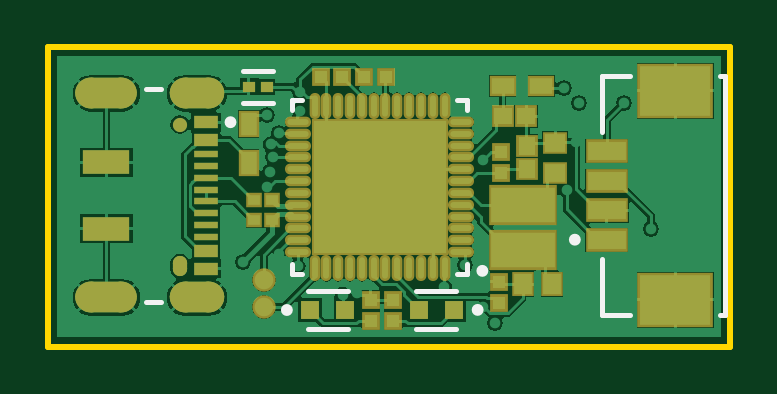
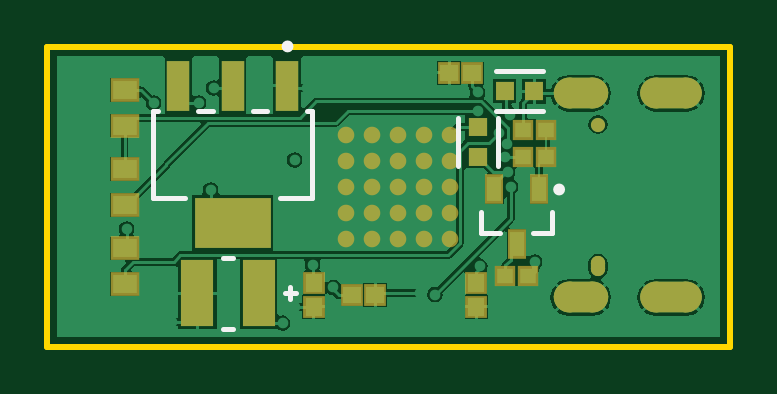
Circuit board: 9 layer files. Board 28.9 x 12.7 mm.
- bottom_copper: DAP-Link.GBL (18976 bytes)
- bottom_silk: DAP-Link.GBO (945 bytes)
- paste: DAP-Link.GBP (1202 bytes)
- bottom_mask: DAP-Link.GBS (2987 bytes)
- outline: DAP-Link.GM1 (401 bytes)
- top_copper: DAP-Link.GTL (27474 bytes)
- top_silk: DAP-Link.GTO (1201 bytes)
- paste: DAP-Link.GTP (2787 bytes)
- top_mask: DAP-Link.GTS (4567 bytes)

=== bottom_copper: DAP-Link.GBL (18976 bytes, source omitted) ===
=== bottom_silk: DAP-Link.GBO ===
G04*
G04 #@! TF.GenerationSoftware,Altium Limited,Altium Designer,22.10.1 (41)*
G04*
G04 Layer_Color=32896*
%FSLAX44Y44*%
%MOMM*%
G71*
G04*
G04 #@! TF.SameCoordinates,6AC466C0-41EF-44D2-8528-C36EB44BF29F*
G04*
G04*
G04 #@! TF.FilePolarity,Positive*
G04*
G01*
G75*
%ADD10C,0.2500*%
%ADD11C,0.2000*%
D10*
X38622Y2503D02*
G03*
X38622Y2503I-1250J0D01*
G01*
X153589Y63066D02*
G03*
X153589Y63066I-1250J0D01*
G01*
D11*
X63382Y12506D02*
Y32627D01*
X80382Y12506D02*
Y32627D01*
X62372Y-15997D02*
X70372D01*
Y-6996D01*
X40372Y-15997D02*
X48372D01*
X40372D02*
Y-6996D01*
X148592Y-41437D02*
X153592D01*
X151092Y-43937D02*
Y-38937D01*
X175342Y-26437D02*
X179842D01*
X175342Y-56437D02*
X179842D01*
X44041Y52630D02*
X64163D01*
X44041Y35630D02*
X64163D01*
X142090Y35816D02*
X144089D01*
X161089D02*
X167090D01*
X184090D02*
X190089D01*
X207090D02*
X209090D01*
Y-1184D02*
Y35816D01*
X142090Y-1184D02*
X155590D01*
X195590D02*
X209090D01*
X142090D02*
Y35816D01*
M02*

=== paste: DAP-Link.GBP ===
G04*
G04 #@! TF.GenerationSoftware,Altium Limited,Altium Designer,22.10.1 (41)*
G04*
G04 Layer_Color=128*
%FSLAX44Y44*%
%MOMM*%
G71*
G04*
G04 #@! TF.SameCoordinates,6AC466C0-41EF-44D2-8528-C36EB44BF29F*
G04*
G04*
G04 #@! TF.FilePolarity,Positive*
G04*
G01*
G75*
%ADD19R,0.7600X0.7200*%
%ADD28R,0.7200X0.7600*%
%ADD58R,0.8121X0.7581*%
%ADD59R,0.7000X0.6500*%
%ADD60R,0.6000X1.0500*%
%ADD61R,1.0000X0.8000*%
%ADD62R,1.4000X2.8000*%
%ADD63R,0.7581X0.8121*%
%ADD64R,3.2500X2.1500*%
%ADD65R,0.9500X2.1500*%
D19*
X74143Y51816D02*
D03*
X83943D02*
D03*
X125042Y-42164D02*
D03*
X115242D02*
D03*
D28*
X72375Y-37264D02*
D03*
Y-47064D02*
D03*
X141340Y-37264D02*
D03*
Y-47064D02*
D03*
D58*
X71882Y16297D02*
D03*
Y28837D02*
D03*
D59*
X60122Y-34249D02*
D03*
X50622D02*
D03*
X52502Y16256D02*
D03*
X43002D02*
D03*
X43002Y27759D02*
D03*
X52502D02*
D03*
D60*
X55372Y-20496D02*
D03*
X64872Y2503D02*
D03*
X45872D02*
D03*
D61*
X221342Y11056D02*
D03*
Y-3944D02*
D03*
X221342Y-37446D02*
D03*
Y-22446D02*
D03*
Y29559D02*
D03*
Y44559D02*
D03*
D62*
X164592Y-41437D02*
D03*
X190592D02*
D03*
D63*
X47832Y44130D02*
D03*
X60372D02*
D03*
D64*
X175590Y-11684D02*
D03*
D65*
X198589Y46316D02*
D03*
X175590D02*
D03*
X152590D02*
D03*
M02*

=== bottom_mask: DAP-Link.GBS (2987 bytes, source withheld) ===
=== outline: DAP-Link.GM1 ===
G04*
G04 #@! TF.GenerationSoftware,Altium Limited,Altium Designer,22.10.1 (41)*
G04*
G04 Layer_Color=16711935*
%FSLAX44Y44*%
%MOMM*%
G71*
G04*
G04 #@! TF.SameCoordinates,6AC466C0-41EF-44D2-8528-C36EB44BF29F*
G04*
G04*
G04 #@! TF.FilePolarity,Positive*
G04*
G01*
G75*
%ADD70C,0.2540*%
D70*
X-35000Y63000D02*
X254000D01*
Y-64000D02*
Y63000D01*
X-35000Y-64000D02*
X254000D01*
X-35000D02*
Y63000D01*
M02*

=== top_copper: DAP-Link.GTL (27474 bytes, source omitted) ===
=== top_silk: DAP-Link.GTO ===
G04*
G04 #@! TF.GenerationSoftware,Altium Limited,Altium Designer,22.10.1 (41)*
G04*
G04 Layer_Color=65535*
%FSLAX44Y44*%
%MOMM*%
G71*
G04*
G04 #@! TF.SameCoordinates,6AC466C0-41EF-44D2-8528-C36EB44BF29F*
G04*
G04*
G04 #@! TF.FilePolarity,Positive*
G04*
G01*
G75*
%ADD10C,0.2500*%
%ADD11C,0.2000*%
D10*
X43710Y30984D02*
G03*
X43710Y30984I-1250J0D01*
G01*
X189480Y-18750D02*
G03*
X189480Y-18750I-1250J0D01*
G01*
X148331Y-48467D02*
G03*
X148331Y-48467I-1250J0D01*
G01*
X67574Y-48514D02*
G03*
X67574Y-48514I-1250J0D01*
G01*
X150324Y-31944D02*
G03*
X150324Y-31944I-1250J0D01*
G01*
D11*
X6710Y45184D02*
X12960D01*
X6710Y-45216D02*
X12960D01*
X249733Y50750D02*
X251733D01*
X249733Y-50750D02*
X251733D01*
X199733Y50750D02*
X211733D01*
X199733Y-50750D02*
X211733D01*
X199733D02*
Y-26750D01*
Y26749D02*
Y50749D01*
X251733Y-50750D02*
Y50749D01*
X121081Y-56467D02*
X138081D01*
X121081Y-40467D02*
X138081D01*
X75074Y-40514D02*
X92074D01*
X75074Y-56514D02*
X92074D01*
X138324Y40556D02*
X142574D01*
Y36306D02*
Y40556D01*
X68574D02*
X72824D01*
X68574Y36306D02*
Y40556D01*
Y-33444D02*
Y-29194D01*
Y-33444D02*
X72824D01*
X138324D02*
X142574D01*
Y-29194D01*
X47638Y39250D02*
X60362D01*
X47638Y52750D02*
X60362D01*
M02*

=== paste: DAP-Link.GTP ===
G04*
G04 #@! TF.GenerationSoftware,Altium Limited,Altium Designer,22.10.1 (41)*
G04*
G04 Layer_Color=8421504*
%FSLAX44Y44*%
%MOMM*%
G71*
G04*
G04 #@! TF.SameCoordinates,6AC466C0-41EF-44D2-8528-C36EB44BF29F*
G04*
G04*
G04 #@! TF.FilePolarity,Positive*
G04*
G01*
G75*
%ADD12R,0.7000X0.9500*%
%ADD13R,2.0000X1.0000*%
%ADD14R,1.0000X0.2700*%
%ADD15R,1.0000X0.5200*%
%ADD16R,0.5000X0.4500*%
%ADD17R,0.5500X0.5500*%
%ADD18R,0.9500X0.7000*%
%ADD19R,0.7600X0.7200*%
%ADD20R,3.0000X2.1000*%
%ADD21R,1.6000X0.8000*%
%ADD22C,0.7870*%
%ADD23R,2.7000X1.5000*%
%ADD24R,0.8500X0.7500*%
%ADD25R,0.7500X0.8500*%
%ADD26R,0.5500X0.5500*%
%ADD27R,0.8000X0.8000*%
%ADD28R,0.7200X0.7600*%
%ADD29R,5.6000X5.6000*%
%ADD30O,0.2500X0.9000*%
%ADD31O,0.9000X0.2500*%
%ADD32R,0.5153X0.4725*%
D12*
X50212Y13726D02*
D03*
Y30226D02*
D03*
D13*
X-10040Y-14016D02*
D03*
Y13984D02*
D03*
D14*
X31960Y-17516D02*
D03*
Y-12516D02*
D03*
Y-7516D02*
D03*
Y-2517D02*
D03*
Y2483D02*
D03*
Y7484D02*
D03*
Y12484D02*
D03*
Y17484D02*
D03*
D15*
Y-23516D02*
D03*
Y-31016D02*
D03*
Y23484D02*
D03*
Y30984D02*
D03*
D16*
X52321Y-10414D02*
D03*
X59821D02*
D03*
X52321Y-1911D02*
D03*
X59821D02*
D03*
D17*
X80630Y50058D02*
D03*
X89629D02*
D03*
X99132D02*
D03*
X108132D02*
D03*
D18*
X157612Y46293D02*
D03*
X174112D02*
D03*
D19*
X157926Y33441D02*
D03*
X167726D02*
D03*
D20*
X230733Y44250D02*
D03*
Y-44250D02*
D03*
D21*
X201733Y18750D02*
D03*
Y6250D02*
D03*
Y-6250D02*
D03*
Y-18750D02*
D03*
D22*
X56642Y-35814D02*
D03*
Y-47244D02*
D03*
D23*
X166326Y-4064D02*
D03*
Y-23064D02*
D03*
D24*
X179977Y22188D02*
D03*
Y9689D02*
D03*
D25*
X166079Y-37567D02*
D03*
X178579D02*
D03*
D26*
X101826Y-44217D02*
D03*
Y-53217D02*
D03*
X111329Y-44217D02*
D03*
Y-53217D02*
D03*
X156326Y-36567D02*
D03*
Y-45567D02*
D03*
X156972Y9438D02*
D03*
Y18439D02*
D03*
D27*
X122081Y-48467D02*
D03*
X137081D02*
D03*
X76074Y-48514D02*
D03*
X91074D02*
D03*
D28*
X167974Y11039D02*
D03*
Y20838D02*
D03*
D29*
X105574Y3556D02*
D03*
D30*
X133074Y-30944D02*
D03*
X128074D02*
D03*
X123074D02*
D03*
X118074D02*
D03*
X113074D02*
D03*
X108074D02*
D03*
X103074D02*
D03*
X98074D02*
D03*
X93074D02*
D03*
X88074D02*
D03*
X83074D02*
D03*
X78074D02*
D03*
Y38056D02*
D03*
X83074D02*
D03*
X88074D02*
D03*
X93074D02*
D03*
X98074D02*
D03*
X103074D02*
D03*
X108074D02*
D03*
X113074D02*
D03*
X118074D02*
D03*
X123074D02*
D03*
X128074D02*
D03*
X133074D02*
D03*
D31*
X71074Y-23944D02*
D03*
Y-18944D02*
D03*
Y-13944D02*
D03*
Y-8944D02*
D03*
Y-3944D02*
D03*
Y1056D02*
D03*
Y6056D02*
D03*
Y11056D02*
D03*
Y16056D02*
D03*
Y21056D02*
D03*
Y26056D02*
D03*
Y31056D02*
D03*
X140074D02*
D03*
Y26056D02*
D03*
Y21056D02*
D03*
Y16056D02*
D03*
Y11056D02*
D03*
Y6056D02*
D03*
Y1056D02*
D03*
Y-3944D02*
D03*
Y-8944D02*
D03*
Y-13944D02*
D03*
Y-18944D02*
D03*
Y-23944D02*
D03*
D32*
X50214Y46000D02*
D03*
X57786D02*
D03*
M02*

=== top_mask: DAP-Link.GTS ===
G04*
G04 #@! TF.GenerationSoftware,Altium Limited,Altium Designer,22.10.1 (41)*
G04*
G04 Layer_Color=8388736*
%FSLAX44Y44*%
%MOMM*%
G71*
G04*
G04 #@! TF.SameCoordinates,6AC466C0-41EF-44D2-8528-C36EB44BF29F*
G04*
G04*
G04 #@! TF.FilePolarity,Negative*
G04*
G01*
G75*
%ADD13R,2.0000X1.0000*%
%ADD14R,1.0000X0.2700*%
%ADD15R,1.0000X0.5200*%
%ADD27R,0.8000X0.8000*%
%ADD32R,0.5153X0.4725*%
%ADD33R,0.9032X1.1532*%
%ADD34R,0.7032X0.6532*%
%ADD35R,0.7532X0.7532*%
%ADD36R,1.1532X0.9032*%
%ADD37R,0.9632X0.9232*%
%ADD38R,3.2032X2.3032*%
%ADD39R,1.8032X1.0032*%
%ADD40C,0.9902*%
%ADD41R,2.9032X1.7032*%
%ADD42R,1.0532X0.9532*%
%ADD43R,0.9532X1.0532*%
%ADD44R,0.7532X0.7532*%
%ADD45R,0.9232X0.9632*%
%ADD46R,5.8032X5.8032*%
%ADD47O,0.4532X1.1032*%
%ADD48O,1.1032X0.4532*%
G04:AMPARAMS|DCode=49|XSize=0.85mm|YSize=0.6mm|CornerRadius=0.3mm|HoleSize=0mm|Usage=FLASHONLY|Rotation=270.000|XOffset=0mm|YOffset=0mm|HoleType=Round|Shape=RoundedRectangle|*
%AMROUNDEDRECTD49*
21,1,0.8500,0.0000,0,0,270.0*
21,1,0.2500,0.6000,0,0,270.0*
1,1,0.6000,0.0000,-0.1250*
1,1,0.6000,0.0000,0.1250*
1,1,0.6000,0.0000,0.1250*
1,1,0.6000,0.0000,-0.1250*
%
%ADD49ROUNDEDRECTD49*%
%ADD50C,0.6000*%
G04:AMPARAMS|DCode=51|XSize=1.3mm|YSize=2.6mm|CornerRadius=0.65mm|HoleSize=0mm|Usage=FLASHONLY|Rotation=270.000|XOffset=0mm|YOffset=0mm|HoleType=Round|Shape=RoundedRectangle|*
%AMROUNDEDRECTD51*
21,1,1.3000,1.3000,0,0,270.0*
21,1,0.0000,2.6000,0,0,270.0*
1,1,1.3000,-0.6500,0.0000*
1,1,1.3000,-0.6500,0.0000*
1,1,1.3000,0.6500,0.0000*
1,1,1.3000,0.6500,0.0000*
%
%ADD51ROUNDEDRECTD51*%
G04:AMPARAMS|DCode=52|XSize=1.3mm|YSize=2.3mm|CornerRadius=0.65mm|HoleSize=0mm|Usage=FLASHONLY|Rotation=270.000|XOffset=0mm|YOffset=0mm|HoleType=Round|Shape=RoundedRectangle|*
%AMROUNDEDRECTD52*
21,1,1.3000,1.0000,0,0,270.0*
21,1,0.0000,2.3000,0,0,270.0*
1,1,1.3000,-0.5000,0.0000*
1,1,1.3000,-0.5000,0.0000*
1,1,1.3000,0.5000,0.0000*
1,1,1.3000,0.5000,0.0000*
%
%ADD52ROUNDEDRECTD52*%
%ADD53C,0.7032*%
D13*
X-10040Y-14016D02*
D03*
Y13984D02*
D03*
D14*
X31960Y-17516D02*
D03*
Y-12516D02*
D03*
Y-7516D02*
D03*
Y-2517D02*
D03*
Y2483D02*
D03*
Y7484D02*
D03*
Y12484D02*
D03*
Y17484D02*
D03*
D15*
Y-23516D02*
D03*
Y-31016D02*
D03*
Y23484D02*
D03*
Y30984D02*
D03*
D27*
X122081Y-48467D02*
D03*
X137081D02*
D03*
X76074Y-48514D02*
D03*
X91074D02*
D03*
D32*
X50214Y46000D02*
D03*
X57786D02*
D03*
D33*
X50212Y13726D02*
D03*
Y30226D02*
D03*
D34*
X52321Y-10414D02*
D03*
X59821D02*
D03*
X52321Y-1911D02*
D03*
X59821D02*
D03*
D35*
X80630Y50058D02*
D03*
X89629D02*
D03*
X99132D02*
D03*
X108132D02*
D03*
D36*
X157612Y46293D02*
D03*
X174112D02*
D03*
D37*
X157926Y33441D02*
D03*
X167726D02*
D03*
D38*
X230733Y44250D02*
D03*
Y-44250D02*
D03*
D39*
X201733Y18750D02*
D03*
Y6250D02*
D03*
Y-6250D02*
D03*
Y-18750D02*
D03*
D40*
X56642Y-35814D02*
D03*
Y-47244D02*
D03*
D41*
X166326Y-4064D02*
D03*
Y-23064D02*
D03*
D42*
X179977Y22188D02*
D03*
Y9689D02*
D03*
D43*
X166079Y-37567D02*
D03*
X178579D02*
D03*
D44*
X101826Y-44217D02*
D03*
Y-53217D02*
D03*
X111329Y-44217D02*
D03*
Y-53217D02*
D03*
X156326Y-36567D02*
D03*
Y-45567D02*
D03*
X156972Y9438D02*
D03*
Y18439D02*
D03*
D45*
X167974Y11039D02*
D03*
Y20838D02*
D03*
D46*
X105574Y3556D02*
D03*
D47*
X133074Y-30944D02*
D03*
X128074D02*
D03*
X123074D02*
D03*
X118074D02*
D03*
X113074D02*
D03*
X108074D02*
D03*
X103074D02*
D03*
X98074D02*
D03*
X93074D02*
D03*
X88074D02*
D03*
X83074D02*
D03*
X78074D02*
D03*
Y38056D02*
D03*
X83074D02*
D03*
X88074D02*
D03*
X93074D02*
D03*
X98074D02*
D03*
X103074D02*
D03*
X108074D02*
D03*
X113074D02*
D03*
X118074D02*
D03*
X123074D02*
D03*
X128074D02*
D03*
X133074D02*
D03*
D48*
X71074Y-23944D02*
D03*
Y-18944D02*
D03*
Y-13944D02*
D03*
Y-8944D02*
D03*
Y-3944D02*
D03*
Y1056D02*
D03*
Y6056D02*
D03*
Y11056D02*
D03*
Y16056D02*
D03*
Y21056D02*
D03*
Y26056D02*
D03*
Y31056D02*
D03*
X140074D02*
D03*
Y26056D02*
D03*
Y21056D02*
D03*
Y16056D02*
D03*
Y11056D02*
D03*
Y6056D02*
D03*
Y1056D02*
D03*
Y-3944D02*
D03*
Y-8944D02*
D03*
Y-13944D02*
D03*
Y-18944D02*
D03*
Y-23944D02*
D03*
D49*
X20960Y-30017D02*
D03*
D50*
Y29983D02*
D03*
D51*
X-10040Y-43217D02*
D03*
Y43183D02*
D03*
D52*
X28210Y-43217D02*
D03*
Y43183D02*
D03*
D53*
X83574Y25556D02*
D03*
X94574D02*
D03*
X105574D02*
D03*
X116574D02*
D03*
X127574D02*
D03*
X83574Y14556D02*
D03*
X94574D02*
D03*
X105574D02*
D03*
X116574D02*
D03*
X127574D02*
D03*
X83574Y3556D02*
D03*
X94574D02*
D03*
X105574D02*
D03*
X116574D02*
D03*
X127574D02*
D03*
X83574Y-7444D02*
D03*
X94574D02*
D03*
X105574D02*
D03*
X116574D02*
D03*
X127574D02*
D03*
X83574Y-18444D02*
D03*
X94574D02*
D03*
X105574D02*
D03*
X116574D02*
D03*
X127574D02*
D03*
M02*

